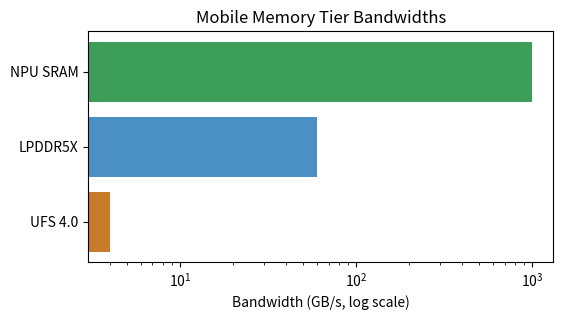

Recreate this plot in Python.
import os
import matplotlib.pyplot as plt

tiers = ['UFS 4.0', 'LPDDR5X', 'NPU SRAM']
bw = [4, 60, 1000]

plt.figure(figsize=(6, 3))
plt.barh(tiers, bw, color=['#c87b2a', '#4a90c4', '#3d9e5a'])
plt.xlabel('Bandwidth (GB/s, log scale)')
plt.xscale('log')
plt.title('Mobile Memory Tier Bandwidths')
plt.savefig(os.environ.get('VISUAL_OUT_PATH', 'out.svg'), format='svg', bbox_inches='tight')
